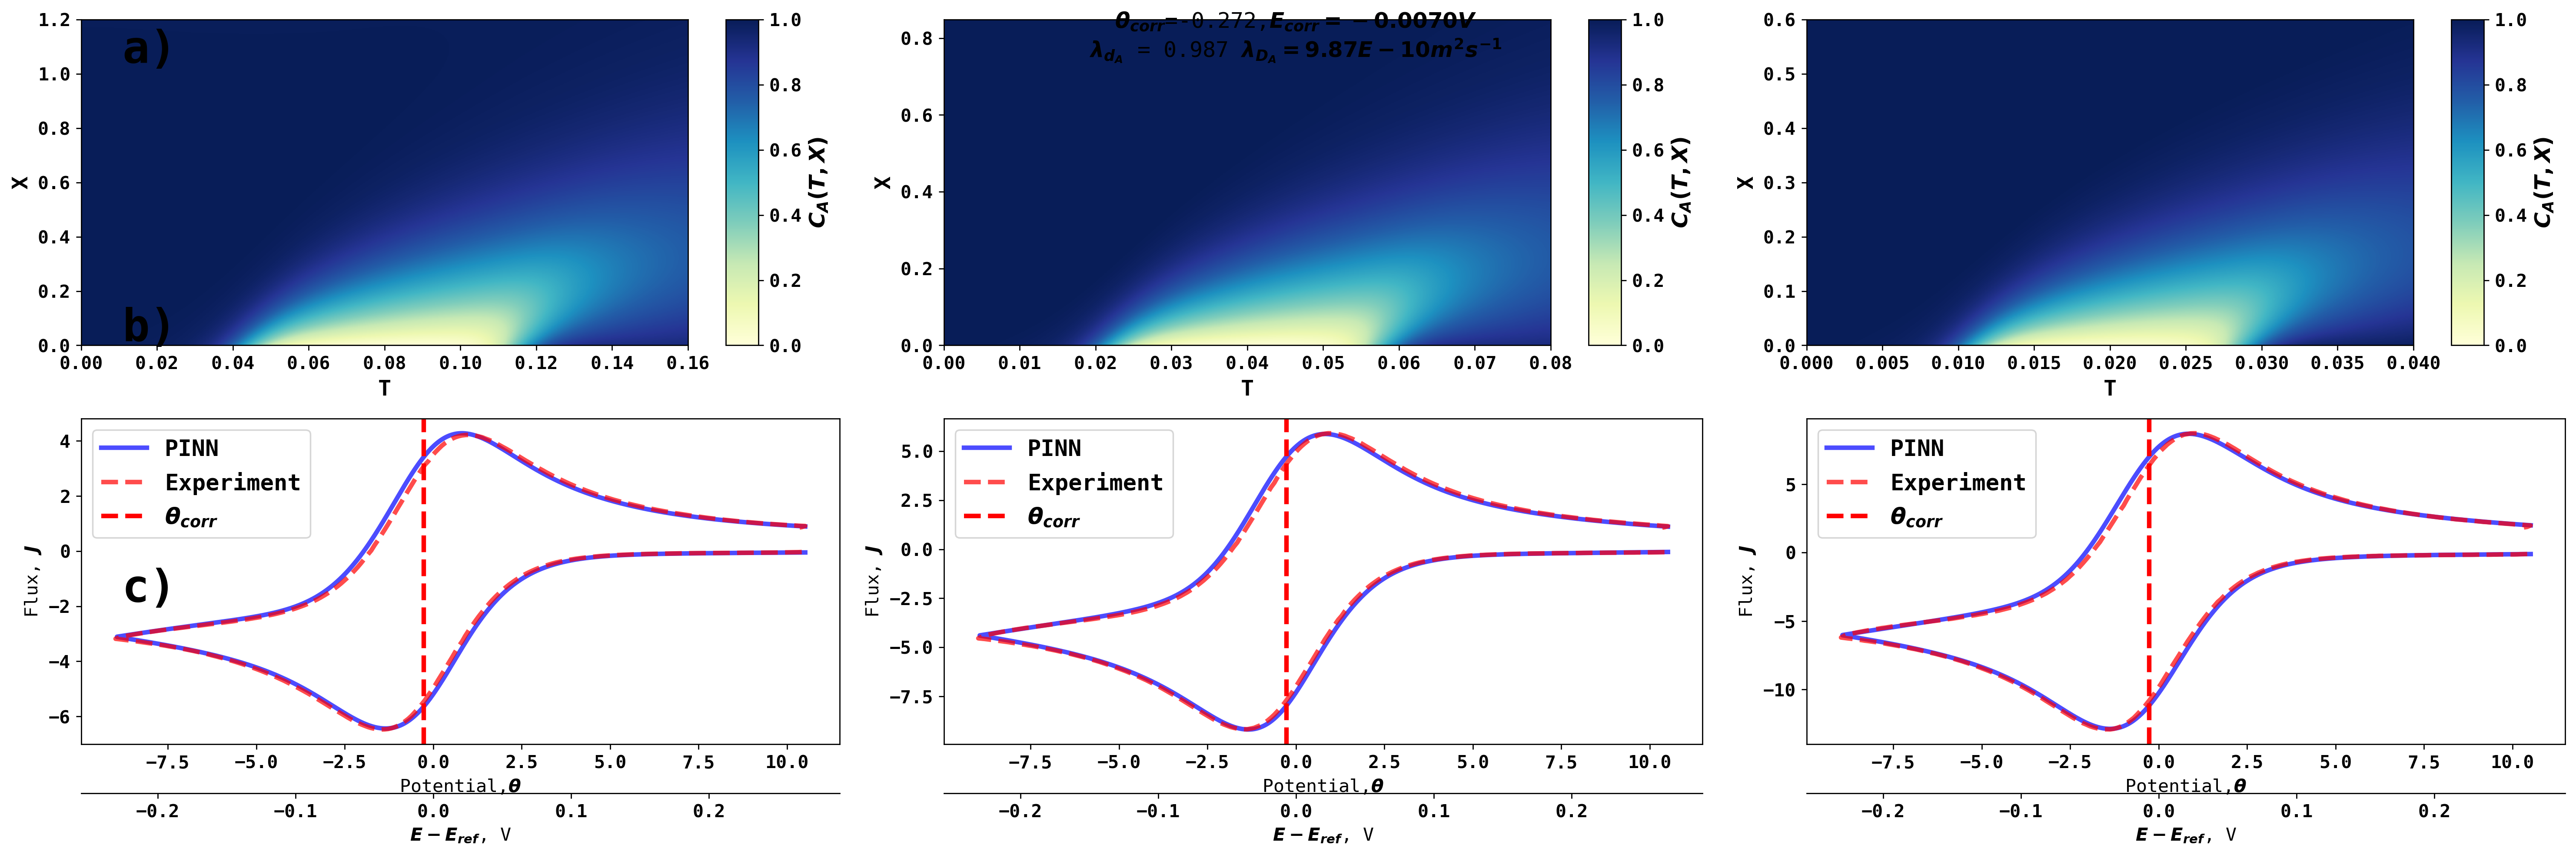

Values plotted in this chart, from the file beside it:
Potential, Flux
10.52, -0.1107
10.48, -0.1116
10.44, -0.1125
10.4, -0.1134
10.36, -0.1143
10.32, -0.1151
10.28, -0.116
10.24, -0.1168
10.2, -0.1177
10.16, -0.1185
10.13, -0.1194
10.09, -0.1202
10.05, -0.121
10.01, -0.1219
9.969, -0.1227
9.93, -0.1235
9.891, -0.1243
9.852, -0.1252
9.813, -0.126
9.774, -0.1268
9.735, -0.1277
9.696, -0.1285
9.657, -0.1293
9.618, -0.1301
9.579, -0.131
9.54, -0.1318
9.501, -0.1327
9.462, -0.1335
9.423, -0.1344
9.384, -0.1352
9.346, -0.1361
9.307, -0.1369
9.268, -0.1378
9.229, -0.1387
9.19, -0.1396
9.151, -0.1405
9.112, -0.1414
9.073, -0.1423
9.034, -0.1432
8.995, -0.1441
8.956, -0.1451
8.917, -0.146
8.878, -0.1469
8.839, -0.1479
8.8, -0.1489
8.761, -0.1499
8.722, -0.1508
8.683, -0.1518
8.644, -0.1529
8.605, -0.1539
8.566, -0.1549
8.527, -0.156
8.488, -0.157
8.449, -0.1581
8.41, -0.1592
8.371, -0.1603
8.332, -0.1614
8.293, -0.1625
8.254, -0.1637
8.215, -0.1648
... 940 more rows
